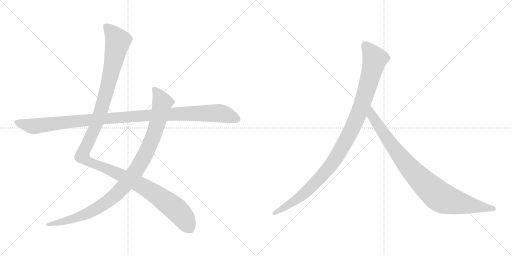
t = 0.00 s
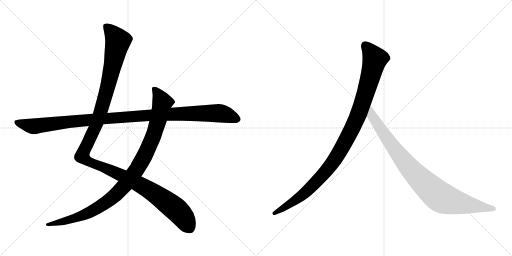
t = 4.76 s
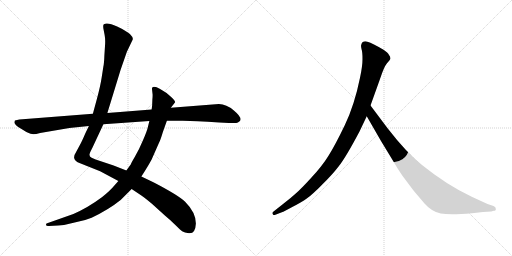
t = 5.01 s
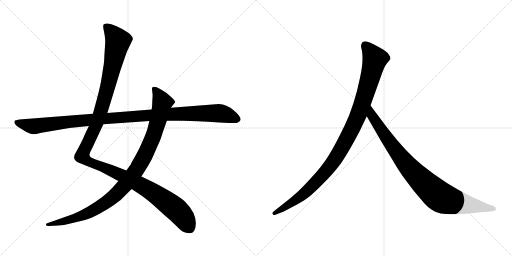
t = 5.26 s
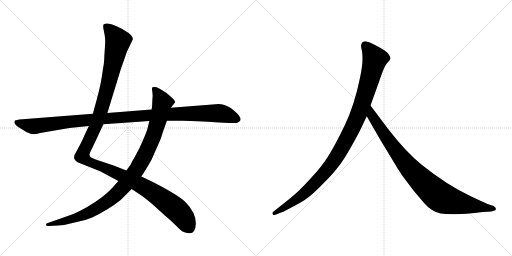
t = 5.51 s
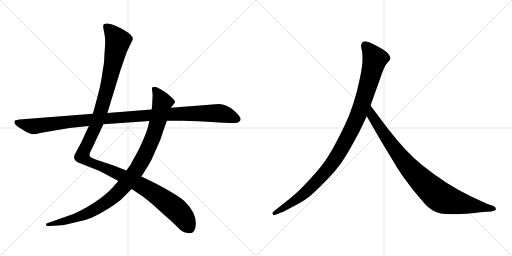
t = 6.10 s

The animated SVG that drew these frames (rendered in a browser with its animation timeline set to each time). Animation: 5 CSS @keyframes rules; one cycle of 6.10 s.

<svg version="1.1" viewBox="0 0 2048 1024" xmlns="http://www.w3.org/2000/svg">
  <g stroke="lightgray" stroke-dasharray="1,1" stroke-width="1" transform="scale(4, 4)">
    <line x1="0" y1="0" x2="256" y2="256"></line>
    <line x1="256" y1="0" x2="0" y2="256"></line>
    <line x1="128" y1="0" x2="128" y2="256"></line>
    <line x1="0" y1="128" x2="256" y2="128"></line>
    <line x1="256" y1="0" x2="512" y2="256"></line>
    <line x1="512" y1="0" x2="256" y2="256"></line>
    <line x1="384" y1="0" x2="384" y2="256"></line>
    <line x1="256" y1="128" x2="512" y2="128"></line>
  </g>
<g transform="scale(1, -1) translate(0, -850)">
   <style type="text/css">
    @keyframes keyframes0 {
      from {
       stroke: black;
       stroke-dashoffset: 1345;
       stroke-width: 128;
       }
       81% {
       animation-timing-function: step-end;
       stroke: black;
       stroke-dashoffset: 0;
       stroke-width: 128;
       }
       to {
       stroke: black;
       stroke-width: 1024;
       }
       }
       #make-me-a-hanzi-animation-0 {
         animation: keyframes0 1.344564s both;
         animation-delay: 0.000000s;
         animation-timing-function: linear;
       }
    @keyframes keyframes1 {
      from {
       stroke: black;
       stroke-dashoffset: 1042;
       stroke-width: 128;
       }
       77% {
       animation-timing-function: step-end;
       stroke: black;
       stroke-dashoffset: 0;
       stroke-width: 128;
       }
       to {
       stroke: black;
       stroke-width: 1024;
       }
       }
       #make-me-a-hanzi-animation-1 {
         animation: keyframes1 1.097982s both;
         animation-delay: 1.344564s;
         animation-timing-function: linear;
       }
    @keyframes keyframes2 {
      from {
       stroke: black;
       stroke-dashoffset: 1148;
       stroke-width: 128;
       }
       79% {
       animation-timing-function: step-end;
       stroke: black;
       stroke-dashoffset: 0;
       stroke-width: 128;
       }
       to {
       stroke: black;
       stroke-width: 1024;
       }
       }
       #make-me-a-hanzi-animation-2 {
         animation: keyframes2 1.184245s both;
         animation-delay: 2.442546s;
         animation-timing-function: linear;
       }
    @keyframes keyframes3 {
      from {
       stroke: black;
       stroke-dashoffset: 1082;
       stroke-width: 128;
       }
       78% {
       animation-timing-function: step-end;
       stroke: black;
       stroke-dashoffset: 0;
       stroke-width: 128;
       }
       to {
       stroke: black;
       stroke-width: 1024;
       }
       }
       #make-me-a-hanzi-animation-3 {
         animation: keyframes3 1.130534s both;
         animation-delay: 3.626791s;
         animation-timing-function: linear;
       }
    @keyframes keyframes4 {
      from {
       stroke: black;
       stroke-dashoffset: 935;
       stroke-width: 128;
       }
       75% {
       animation-timing-function: step-end;
       stroke: black;
       stroke-dashoffset: 0;
       stroke-width: 128;
       }
       to {
       stroke: black;
       stroke-width: 1024;
       }
       }
       #make-me-a-hanzi-animation-4 {
         animation: keyframes4 1.010905s both;
         animation-delay: 4.757325s;
         animation-timing-function: linear;
       }
</style>
<path d="M 355.5 346.5 L 341.5 317.5 Q 327.5 284.5 319.5 270.5 L 305.5 244.5 Q 295.5 229.5 296.5 218.5 Q 298.5 207.5 308.5 202.5 Q 318.5 197.5 325.5 195.5 L 400.5 165.5 L 473.5 126.5 L 526.5 94.5 L 559.5 72.5 Q 567.5 68.5 606.5 36.5 L 659.5 -11.5 Q 681.5 -29.5 702.5 -50.5 Q 723.5 -71.5 730.5 -75.5 Q 737.5 -80.5 755.5 -82.5 Q 781.5 -85.5 783.5 -43.5 Q 783.5 0.5 740.5 43.5 Q 713.5 69.5 615.5 120.5 L 565.5 144.5 L 505.5 168.5 L 454.5 188.5 L 382.5 212.5 L 366.5 219.5 Q 351.5 224.5 362.5 245.5 L 370.5 261.5 L 413.5 353.5 L 429.5 398.5 L 482.5 571.5 L 507.5 643.5 L 530.5 691.5 Q 534.5 699.5 519.5 714.5 Q 506.5 726.5 468.5 744.5 Q 430.5 761.5 415.5 753.5 Q 411.5 751.5 413.5 736.5 L 418.5 710.5 Q 421.5 695.5 420.5 674.5 L 417.5 628.5 Q 416.5 597.5 413.5 584.5 L 406.5 539.5 Q 401.5 506.5 387.5 454.5 L 371.5 395.5 L 355.5 346.5 Z" fill="lightgray"></path> 
<path d="M 473.5 126.5 L 457.5 108.5 Q 439.5 86.5 407.5 61.5 Q 352.5 20.5 293.5 -5.5 L 191.5 -41.5 Q 182.5 -42.5 184.5 -49.5 Q 184.5 -54.5 195.5 -53.5 L 232.5 -51.5 Q 263.5 -49.5 298.5 -39.5 Q 338.5 -32.5 366.5 -20.5 Q 435.5 12.5 482.5 50.5 L 526.5 94.5 L 565.5 144.5 L 579.5 166.5 Q 596.5 193.5 606.5 212.5 L 636.5 280.5 Q 641.5 289.5 651.5 322.5 L 667.5 367.5 L 683.5 419.5 L 700.5 441.5 Q 701.5 446.5 683.5 463.5 Q 666.5 480.5 640.5 494.5 Q 615.5 507.5 608.5 499.5 Q 607.5 496.5 608.5 489.5 L 610.5 471.5 Q 610.5 459.5 609.5 452.5 L 608.5 427.5 L 606.5 412.5 L 597.5 366.5 L 592.5 346.5 Q 588.5 326.5 571.5 288.5 Q 555.5 250.5 539.5 223.5 Q 523.5 196.5 523.5 193.5 L 505.5 168.5 L 473.5 126.5 Z" fill="lightgray"></path> 
<path d="M 59.5 368.5 L 57.5 361.5 Q 57.5 354.5 71.5 343.5 L 105.5 322.5 Q 125.5 313.5 132.5 313.5 Q 139.5 312.5 160.5 318.5 L 277.5 338.5 L 355.5 346.5 L 413.5 353.5 L 597.5 366.5 L 667.5 367.5 L 730.5 367.5 Q 777.5 367.5 877.5 360.5 L 915.5 358.5 Q 946.5 356.5 951.5 360.5 Q 960.5 365.5 961.5 369.5 Q 966.5 382.5 935.5 408.5 Q 905.5 434.5 875.5 434.5 L 683.5 419.5 L 606.5 412.5 L 429.5 398.5 L 371.5 395.5 L 77.5 372.5 Q 68.5 371.5 59.5 368.5 Z" fill="lightgray"></path> 
<path d="M 1438.0 324.5 L 1467.0 385.5 L 1482.0 428.5 L 1520.0 534.5 Q 1536.0 583.5 1548.0 597.5 Q 1560.0 610.5 1562.0 615.5 Q 1562.0 623.5 1556.0 630.5 Q 1552.0 639.5 1534.0 651.5 Q 1490.0 677.5 1470.0 683.5 Q 1450.0 688.5 1445.0 671.5 Q 1443.0 666.5 1446.0 654.5 Q 1450.0 642.5 1450.0 614.5 Q 1450.0 585.5 1440.0 539.5 Q 1418.0 430.5 1379.0 349.5 Q 1340.0 268.5 1314.0 227.5 Q 1288.0 185.5 1245.0 139.5 Q 1204.0 94.5 1183.0 76.5 Q 1161.0 56.5 1136.0 37.5 L 1093.0 3.5 Q 1087.0 -1.5 1091.0 -5.5 Q 1091.0 -12.5 1104.0 -7.5 L 1130.0 2.5 Q 1132.0 2.5 1169.0 22.5 Q 1206.0 41.5 1227.0 56.5 Q 1249.0 71.5 1288.0 111.5 Q 1328.0 150.5 1355.0 185.5 Q 1383.0 220.5 1438.0 324.5 Z" fill="lightgray"></path> 
<path d="M 1467.0 385.5 L 1524.0 286.5 L 1572.0 207.5 Q 1586.0 182.5 1609.0 148.5 L 1654.0 88.5 L 1698.0 36.5 Q 1727.0 3.5 1763.0 -3.5 Q 1800.0 -10.5 1888.0 -2.5 L 1932.0 2.5 L 1965.0 4.5 L 1975.0 7.5 Q 1985.0 7.5 1983.0 15.5 Q 1984.0 21.5 1974.0 26.5 L 1950.0 34.5 L 1887.0 63.5 Q 1787.0 110.5 1688.0 190.5 Q 1626.0 239.5 1551.0 336.5 L 1482.0 428.5 C 1464.0 452.5 1452.0 411.5 1467.0 385.5 Z" fill="lightgray"></path> 
      <clipPath id="make-me-a-hanzi-clip-0">
      <path d="M 355.5 346.5 L 341.5 317.5 Q 327.5 284.5 319.5 270.5 L 305.5 244.5 Q 295.5 229.5 296.5 218.5 Q 298.5 207.5 308.5 202.5 Q 318.5 197.5 325.5 195.5 L 400.5 165.5 L 473.5 126.5 L 526.5 94.5 L 559.5 72.5 Q 567.5 68.5 606.5 36.5 L 659.5 -11.5 Q 681.5 -29.5 702.5 -50.5 Q 723.5 -71.5 730.5 -75.5 Q 737.5 -80.5 755.5 -82.5 Q 781.5 -85.5 783.5 -43.5 Q 783.5 0.5 740.5 43.5 Q 713.5 69.5 615.5 120.5 L 565.5 144.5 L 505.5 168.5 L 454.5 188.5 L 382.5 212.5 L 366.5 219.5 Q 351.5 224.5 362.5 245.5 L 370.5 261.5 L 413.5 353.5 L 429.5 398.5 L 482.5 571.5 L 507.5 643.5 L 530.5 691.5 Q 534.5 699.5 519.5 714.5 Q 506.5 726.5 468.5 744.5 Q 430.5 761.5 415.5 753.5 Q 411.5 751.5 413.5 736.5 L 418.5 710.5 Q 421.5 695.5 420.5 674.5 L 417.5 628.5 Q 416.5 597.5 413.5 584.5 L 406.5 539.5 Q 401.5 506.5 387.5 454.5 L 371.5 395.5 L 355.5 346.5 Z" fill="lightgray"></path>
      </clipPath>
      <path clip-path="url(#make-me-a-hanzi-clip-0)" d="M 422.5 747.5 L 471.5 685.5 L 401.5 399.5 L 337.5 252.5 L 330.5 222.5 L 363.5 199.5 L 489.5 147.5 L 608.5 83.5 L 712.5 5.5 L 759.5 -62.5 " fill="none" id="make-me-a-hanzi-animation-0" stroke-dasharray="1217 2434" stroke-linecap="round"></path>

      <clipPath id="make-me-a-hanzi-clip-1">
      <path d="M 473.5 126.5 L 457.5 108.5 Q 439.5 86.5 407.5 61.5 Q 352.5 20.5 293.5 -5.5 L 191.5 -41.5 Q 182.5 -42.5 184.5 -49.5 Q 184.5 -54.5 195.5 -53.5 L 232.5 -51.5 Q 263.5 -49.5 298.5 -39.5 Q 338.5 -32.5 366.5 -20.5 Q 435.5 12.5 482.5 50.5 L 526.5 94.5 L 565.5 144.5 L 579.5 166.5 Q 596.5 193.5 606.5 212.5 L 636.5 280.5 Q 641.5 289.5 651.5 322.5 L 667.5 367.5 L 683.5 419.5 L 700.5 441.5 Q 701.5 446.5 683.5 463.5 Q 666.5 480.5 640.5 494.5 Q 615.5 507.5 608.5 499.5 Q 607.5 496.5 608.5 489.5 L 610.5 471.5 Q 610.5 459.5 609.5 452.5 L 608.5 427.5 L 606.5 412.5 L 597.5 366.5 L 592.5 346.5 Q 588.5 326.5 571.5 288.5 Q 555.5 250.5 539.5 223.5 Q 523.5 196.5 523.5 193.5 L 505.5 168.5 L 473.5 126.5 Z" fill="lightgray"></path>
      </clipPath>
      <path clip-path="url(#make-me-a-hanzi-clip-1)" d="M 614.5 494.5 L 626.5 483.5 L 649.5 440.5 L 633.5 371.5 L 613.5 306.5 L 580.5 231.5 L 550.5 177.5 L 507.5 119.5 L 439.5 51.5 L 363.5 3.5 L 303.5 -21.5 L 191.5 -48.5 " fill="none" id="make-me-a-hanzi-animation-1" stroke-dasharray="914 1828" stroke-linecap="round"></path>

      <clipPath id="make-me-a-hanzi-clip-2">
      <path d="M 59.5 368.5 L 57.5 361.5 Q 57.5 354.5 71.5 343.5 L 105.5 322.5 Q 125.5 313.5 132.5 313.5 Q 139.5 312.5 160.5 318.5 L 277.5 338.5 L 355.5 346.5 L 413.5 353.5 L 597.5 366.5 L 667.5 367.5 L 730.5 367.5 Q 777.5 367.5 877.5 360.5 L 915.5 358.5 Q 946.5 356.5 951.5 360.5 Q 960.5 365.5 961.5 369.5 Q 966.5 382.5 935.5 408.5 Q 905.5 434.5 875.5 434.5 L 683.5 419.5 L 606.5 412.5 L 429.5 398.5 L 371.5 395.5 L 77.5 372.5 Q 68.5 371.5 59.5 368.5 Z" fill="lightgray"></path>
      </clipPath>
      <path clip-path="url(#make-me-a-hanzi-clip-2)" d="M 65.5 362.5 L 124.5 345.5 L 144.5 345.5 L 365.5 372.5 L 796.5 397.5 L 891.5 395.5 L 948.5 373.5 " fill="none" id="make-me-a-hanzi-animation-2" stroke-dasharray="1020 2040" stroke-linecap="round"></path>

      <clipPath id="make-me-a-hanzi-clip-3">
      <path d="M 1438.0 324.5 L 1467.0 385.5 L 1482.0 428.5 L 1520.0 534.5 Q 1536.0 583.5 1548.0 597.5 Q 1560.0 610.5 1562.0 615.5 Q 1562.0 623.5 1556.0 630.5 Q 1552.0 639.5 1534.0 651.5 Q 1490.0 677.5 1470.0 683.5 Q 1450.0 688.5 1445.0 671.5 Q 1443.0 666.5 1446.0 654.5 Q 1450.0 642.5 1450.0 614.5 Q 1450.0 585.5 1440.0 539.5 Q 1418.0 430.5 1379.0 349.5 Q 1340.0 268.5 1314.0 227.5 Q 1288.0 185.5 1245.0 139.5 Q 1204.0 94.5 1183.0 76.5 Q 1161.0 56.5 1136.0 37.5 L 1093.0 3.5 Q 1087.0 -1.5 1091.0 -5.5 Q 1091.0 -12.5 1104.0 -7.5 L 1130.0 2.5 Q 1132.0 2.5 1169.0 22.5 Q 1206.0 41.5 1227.0 56.5 Q 1249.0 71.5 1288.0 111.5 Q 1328.0 150.5 1355.0 185.5 Q 1383.0 220.5 1438.0 324.5 Z" fill="lightgray"></path>
      </clipPath>
      <path clip-path="url(#make-me-a-hanzi-clip-3)" d="M 1462.0 667.5 L 1500.0 614.5 L 1438.0 403.5 L 1378.0 278.5 L 1322.0 187.5 L 1253.0 110.5 L 1169.0 40.5 L 1098.0 -2.5 " fill="none" id="make-me-a-hanzi-animation-3" stroke-dasharray="954 1908" stroke-linecap="round"></path>

      <clipPath id="make-me-a-hanzi-clip-4">
      <path d="M 1467.0 385.5 L 1524.0 286.5 L 1572.0 207.5 Q 1586.0 182.5 1609.0 148.5 L 1654.0 88.5 L 1698.0 36.5 Q 1727.0 3.5 1763.0 -3.5 Q 1800.0 -10.5 1888.0 -2.5 L 1932.0 2.5 L 1965.0 4.5 L 1975.0 7.5 Q 1985.0 7.5 1983.0 15.5 Q 1984.0 21.5 1974.0 26.5 L 1950.0 34.5 L 1887.0 63.5 Q 1787.0 110.5 1688.0 190.5 Q 1626.0 239.5 1551.0 336.5 L 1482.0 428.5 C 1464.0 452.5 1452.0 411.5 1467.0 385.5 Z" fill="lightgray"></path>
      </clipPath>
      <path clip-path="url(#make-me-a-hanzi-clip-4)" d="M 1483.0 420.5 L 1488.0 387.5 L 1605.0 219.5 L 1679.0 135.5 L 1747.0 72.5 L 1772.0 56.5 L 1806.0 45.5 L 1974.0 16.5 " fill="none" id="make-me-a-hanzi-animation-4" stroke-dasharray="807 1614" stroke-linecap="round"></path>

</g>
</svg>
